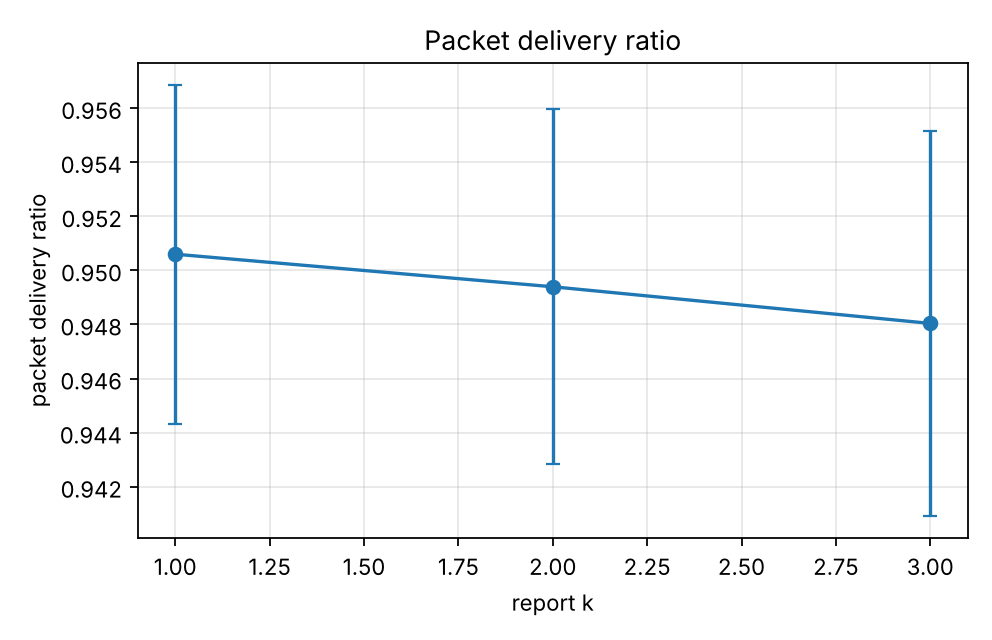

The table this chart was drawn from, first rows:
series, report_k, pdr, pdr_ci95
, 1.0, 0.9506, 0.006264
, 2.0, 0.9494, 0.006567
, 3.0, 0.948, 0.007127
